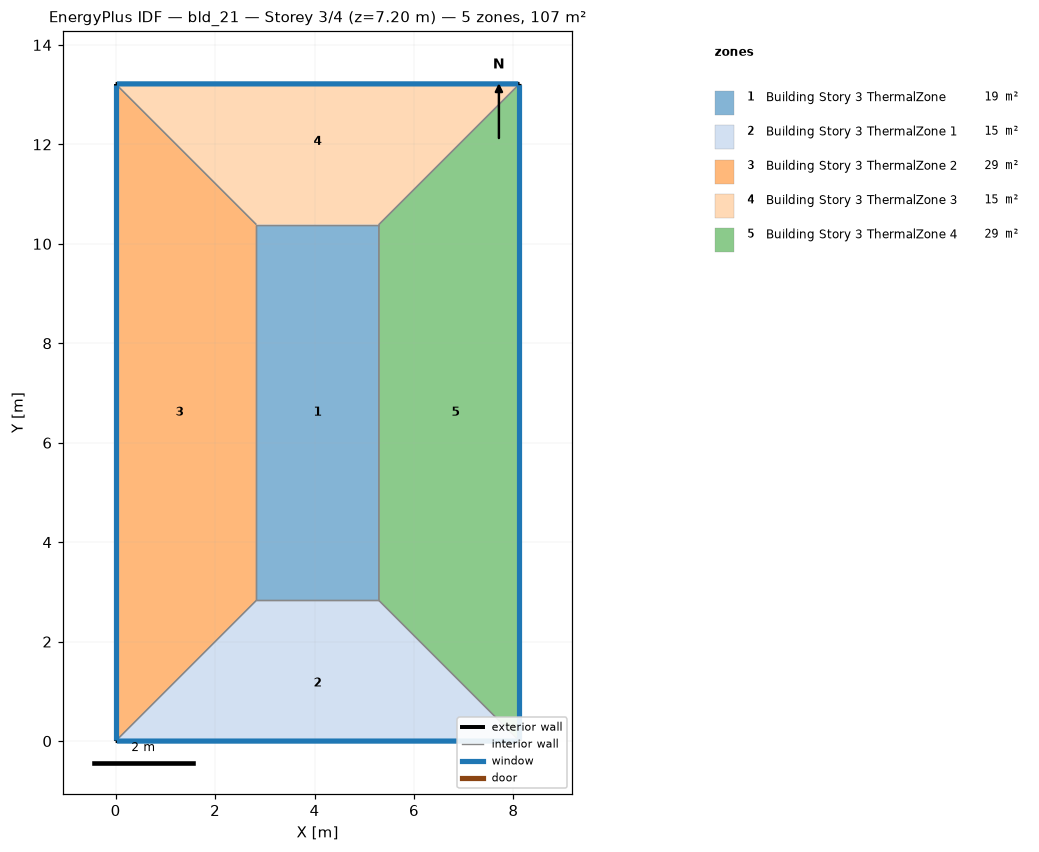
=== STOREY PLAN SPEC (per zone: floor XY polygon, exterior-wall plan segments, windows/doors) ===
zone 1: Building Story 3 ThermalZone  (18.6 m²)
  floor: (5.29, 2.83) (2.83, 2.83) (2.83, 10.39) (5.29, 10.39)
  interior walls: 4
zone 2: Building Story 3 ThermalZone 1  (15.0 m²)
  floor: (8.12, 0.00) (0.00, 0.00) (2.83, 2.83) (5.29, 2.83)
  exterior wall: (0.00, 0.00) – (8.12, 0.00)  [8.1 m]
    window: (0.03, 0.00) – (8.10, 0.00)  [8.8 m²]
  interior walls: 3
zone 3: Building Story 3 ThermalZone 2  (29.4 m²)
  floor: (0.00, 0.00) (-0.00, 13.22) (2.83, 10.39) (2.83, 2.83)
  exterior wall: (-0.00, 13.22) – (0.00, 0.00)  [13.2 m]
    window: (-0.00, 13.19) – (-0.00, 0.03)  [14.3 m²]
  interior walls: 3
zone 4: Building Story 3 ThermalZone 3  (15.0 m²)
  floor: (-0.00, 13.22) (8.12, 13.22) (5.29, 10.39) (2.83, 10.39)
  exterior wall: (8.12, 13.22) – (-0.00, 13.22)  [8.1 m]
    window: (8.10, 13.22) – (0.03, 13.22)  [8.8 m²]
  interior walls: 3
zone 5: Building Story 3 ThermalZone 4  (29.4 m²)
  floor: (8.12, 13.22) (8.12, 0.00) (5.29, 2.83) (5.29, 10.39)
  exterior wall: (8.12, 0.00) – (8.12, 13.22)  [13.2 m]
    window: (8.12, 0.03) – (8.12, 13.19)  [14.3 m²]
  interior walls: 3

=== DERIVED (storey summary) ===
Building: bld_21
Storey: 3 of 4  (floor level z = 7.20 m)
Storey gross floor area: 107.3 m²
Zones on this storey: 5
  - Building Story 3 ThermalZone: floor 18.6 m²
  - Building Story 3 ThermalZone 1: floor 15.0 m²; exterior wall 8.1 m (29.2 m²); 1 window(s) 8.8 m²; WWR 30.0%
  - Building Story 3 ThermalZone 2: floor 29.4 m²; exterior wall 13.2 m (47.6 m²); 1 window(s) 14.3 m²; WWR 30.0%
  - Building Story 3 ThermalZone 3: floor 15.0 m²; exterior wall 8.1 m (29.2 m²); 1 window(s) 8.8 m²; WWR 30.0%
  - Building Story 3 ThermalZone 4: floor 29.4 m²; exterior wall 13.2 m (47.6 m²); 1 window(s) 14.3 m²; WWR 30.0%
Zone adjacency: (none detected)